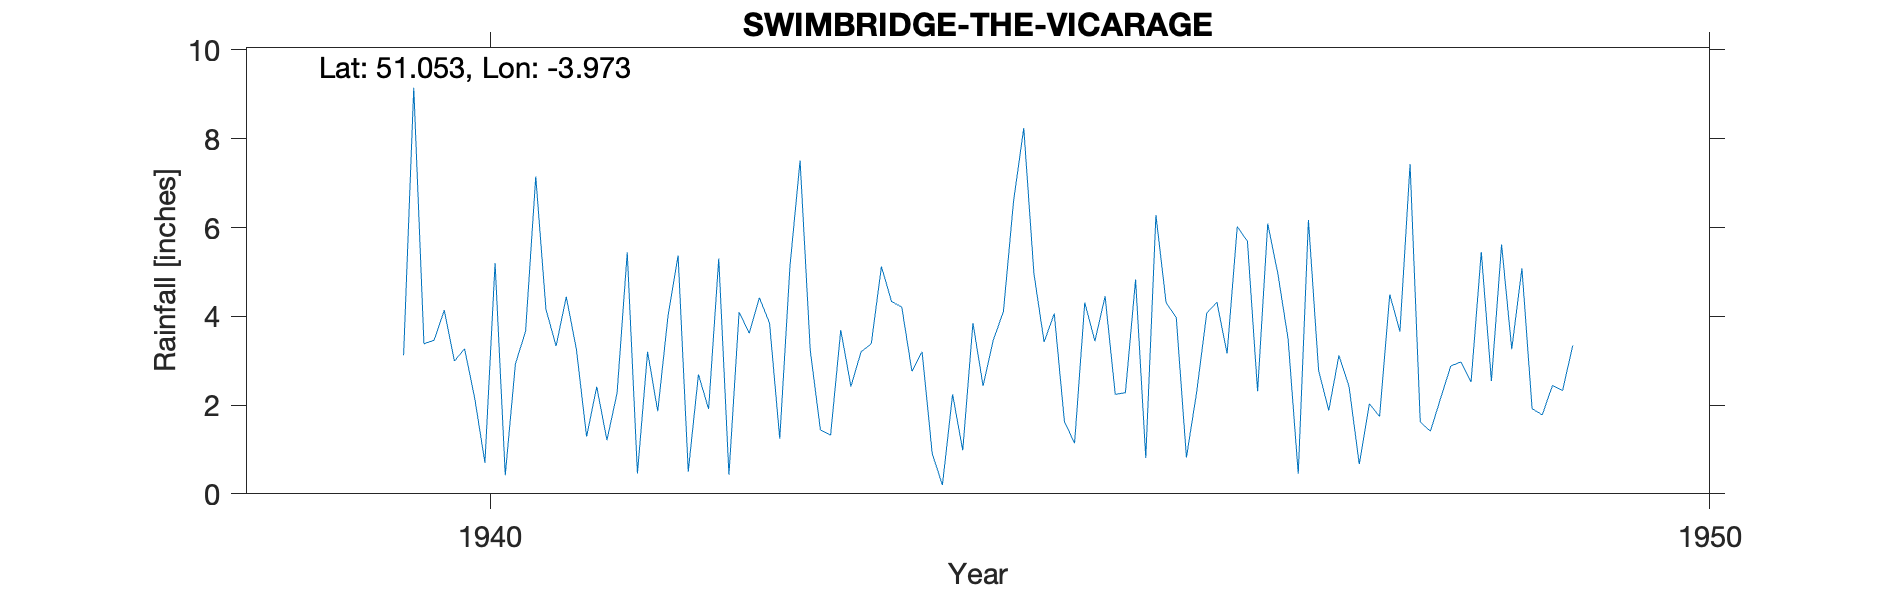

Data behind this chart, as committed beside it:
SWIMBRIDGE-THE-VICARAGE, , , , , , , , , , , , , , , , , , , , 
Grid ref, SS618300, Long, -3.973, Lat, 51.05, Elevation, 170, ft, , , , , , , , , , , , 
Station no, 1837/6, , , , , , , , , , , , , , , , , , , 
, 1931, 1932, 1933, 1934, 1935, 1936, 1937, 1938, 1939, 1940, 1941, 1942, 1943, 1944, 1945, 1946, 1947, 1948, 1949, 1950
January, , , , , , , , , , 3.46, 3.33, 5.37, 7.51, 3.2, 3.42, 4.31, 3.49, 7.43, 1.92, 
February, , , , , , , , , , 4.14, 4.44, 0.5, 3.23, 0.9, 4.06, 3.97, 0.45, 1.62, 1.78, 
March, , , , , , , , , , 2.99, 3.25, 2.69, 1.44, 0.2, 1.63, 0.82, 6.17, 1.41, 2.44, 
April, , , , , , , , , , 3.27, 1.29, 1.91, 1.32, 2.24, 1.14, 2.28, 2.78, 2.15, 2.33, 
May, , , , , , , , , , 2.15, 2.41, 5.3, 3.69, 0.98, 4.31, 4.07, 1.88, 2.88, 3.34, 
June, , , , , , , , , , 0.7, 1.21, 0.43, 2.42, 3.85, 3.44, 4.32, 3.12, 2.97, , 
July, , , , , , , , , , 5.2, 2.27, 4.09, 3.2, 2.43, 4.45, 3.16, 2.41, 2.52, , 
August, , , , , , , , , , 0.42, 5.44, 3.62, 3.38, 3.46, 2.24, 6.02, 0.67, 5.45, , 
September, , , , , , , , , , 2.93, 0.46, 4.42, 5.12, 4.11, 2.28, 5.69, 2.03, 2.54, , 
October, , , , , , , , , 3.12, 3.66, 3.2, 3.84, 4.33, 6.6, 4.83, 2.31, 1.74, 5.62, , 
November, , , , , , , , , 9.15, 7.15, 1.86, 1.24, 4.21, 8.24, 0.81, 6.09, 4.49, 3.26, , 
December, , , , , , , , , 3.38, 4.16, 3.99, 5.11, 2.76, 4.96, 6.28, 4.95, 3.66, 5.08, , 
Total, , , , , , , , , , 40.23, 33.15, 38.52, 42.61, 41.17, 38.89, 47.99, 32.89, 42.93, , 
NGR matches distance to church and house…, , , , , , , , , , , , , , , , , , , , 
1940 Aug slightly unclear, but total edi…, , , , , , , , , , , , , , , , , , , , 
1949 June Moved to Stn No 1831/7 Morchar…, , , , , , , , , , , , , , , , , , , , 
